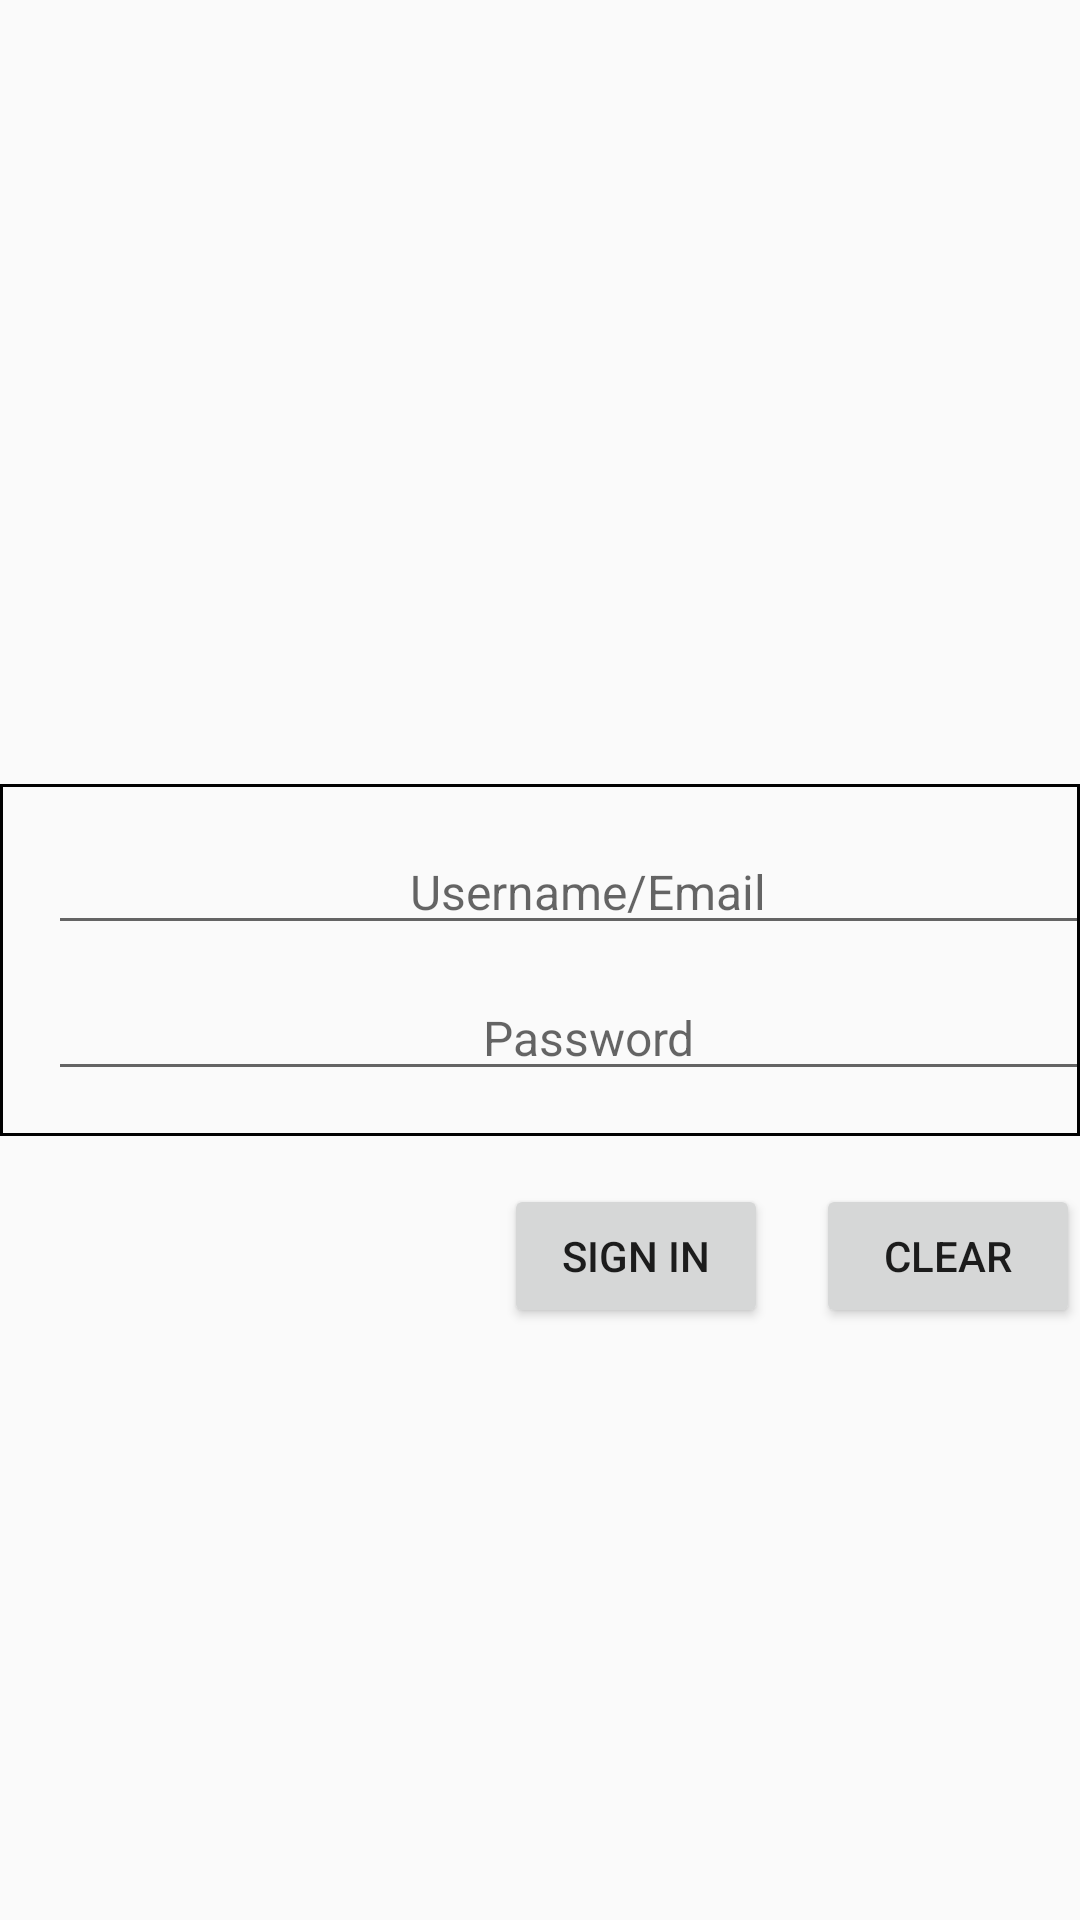

Layout XML and referenced resources for this Android screen:
<!-- AndroidManifest.xml: application theme AppTheme -->
<!-- res/layout/fragment_sign_in.xml -->
<RelativeLayout xmlns:android="http://schemas.android.com/apk/res/android"
			 xmlns:tools="http://schemas.android.com/tools"
			 style="@style/layout_match_parent"
			 tools:context="com.practice.android.demo.drawer.fragments.SignInFragment">

	<LinearLayout
		android:id="@+id/layout_fields"
		android:orientation="vertical"
		android:background="@drawable/border"
		android:layout_marginBottom="@dimen/gap"
		style="@style/layout_center">
		<EditText
			style="@style/field"
			android:inputType="text|textEmailAddress"
			android:id="@+id/field_id"
			android:hint="@string/field_login"/>
		<EditText
			style="@style/field"
			android:inputType="textPassword"
			android:id="@+id/field_password"
			android:hint="@string/field_password"/>
	</LinearLayout>
	<LinearLayout
		style="@style/layout_wrap_content"
		android:layout_below="@id/layout_fields"
		android:layout_alignEnd="@id/layout_fields">

		<Button
			style="@style/margin_horizon"
			android:onClick="onSignIn"
			android:text="@string/text_drawer_sign_in"/>

		<Button
			style="@style/layout_wrap_content"
			android:onClick="onClear"
			android:text="@string/button_clear"/>
	</LinearLayout>
</RelativeLayout>
<!-- resources referenced by this layout -->
<resources>
  <dimen name="gap">16dp</dimen>
  <!-- drawable border (drawable) -->
  <?xml version="1.0" encoding="utf-8"?>
  <selector xmlns:android="http://schemas.android.com/apk/res/android">
  	<item>
  		<shape android:shape="rectangle">
  			
  			<stroke android:width="1dip" android:color="#000"/>
  			<padding android:bottom="@dimen/gap_small" android:top="@dimen/gap_small"/>
  		</shape>
  	</item>
  </selector>
  <string name="button_clear">Clear</string>
  <string name="field_login">Username/Email</string>
  <string name="field_password">Password</string>
  <string name="text_drawer_sign_in">Sign In</string>
  <style name="field" parent="layout_wrap_content">
  		<item name="android:layout_width">@dimen/field_width</item>
  		<item name="android:layout_marginTop">@dimen/gap_smaller</item>
  		<item name="android:layout_marginBottom">@dimen/gap_smaller</item>
  		<item name="android:layout_marginStart">@dimen/gap</item>
  		<item name="android:layout_marginEnd">@dimen/gap</item>
  		<item name="android:textSize">@dimen/text</item>
  		<item name="android:gravity">center</item>
  		<item name="android:inputType">text</item>
  		<item name="android:singleLine">true</item>
  	</style>
  <style name="layout_center" parent="layout_wrap_content">
  		<item name="android:layout_centerHorizontal">true</item>
  		<item name="android:layout_centerVertical">true</item>
  	</style>
  <style name="layout_match_parent">
  		<item name="android:layout_width">match_parent</item>
  		<item name="android:layout_height">match_parent</item>
  	</style>
  <style name="layout_wrap_content">
  		<item name="android:layout_width">wrap_content</item>
  		<item name="android:layout_height">wrap_content</item>
  	</style>
  <style name="margin_horizon" parent="layout_wrap_content">
  		<item name="android:layout_marginStart">@dimen/gap</item>
  		<item name="android:layout_marginEnd">@dimen/gap</item>
  		<item name="android:layout_marginLeft">@dimen/gap</item>
  		<item name="android:layout_marginRight">@dimen/gap</item>
  	</style>
  <style name="AppTheme" parent="Theme.AppCompat.Light.DarkActionBar" />
  <dimen name="gap_small">10dp</dimen>
  <dimen name="field_width">360dp</dimen>
  <dimen name="gap_smaller">5dp</dimen>
  <dimen name="text">16sp</dimen>
</resources>
